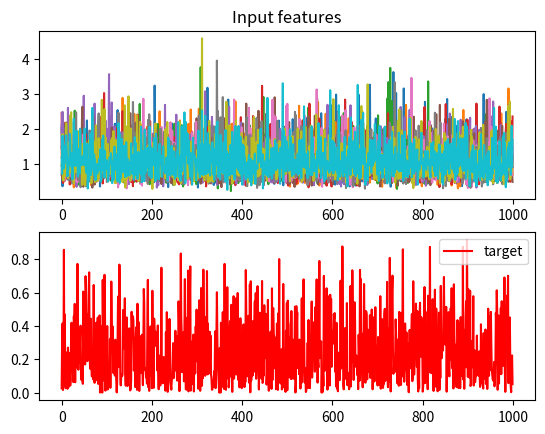
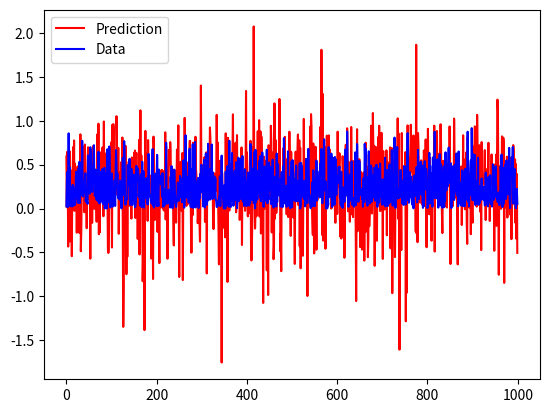
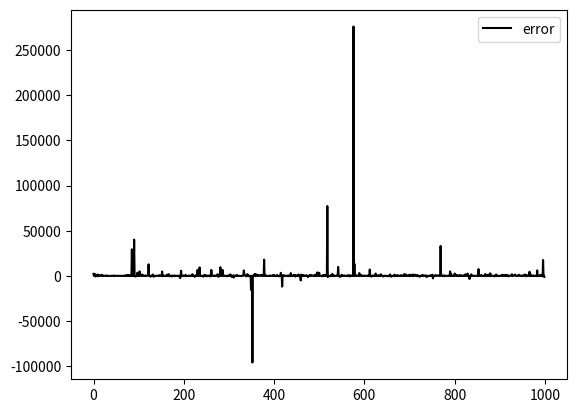

Generate these figures, in order, with matplotlib:
# -*- coding: utf-8 -*-
import numpy as np
import matplotlib.pyplot as plt

""" Hyper-parameters
"""
if 1 == 1:
    N = 1000  # batch size
    H = 10  # number of neurones in hidden layer
    D_in = 10  # number of imput features
    D_out = 1  # number of output targets
    learning_rate = 1e-6  # learning rate
    epochs = 1000  # number of iterations

""" Create random input and output data
"""
if 1 == 1:
    np.random.seed(0)
    x = np.random.lognormal(0, 0.4, size=(N, D_in))
    y = np.random.beta(1, 3, size=(N, D_out))

    fig = plt.figure()
    ax1 = fig.add_subplot(2, 1, 1)
    ax1.plot(x)
    ax1.set_title('Input features')
    ax2 = fig.add_subplot(2, 1, 2)
    ax2.plot(y, label='target', color='red')
    plt.legend()
    plt.show()

""" Randomly initialize weights (one hidden layer)
"""
if 1 == 1:
    w1 = np.random.randn(D_in, H)
    w2 = np.random.randn(H, D_out)

""" Back-propagation procedure
"""

if 1 == 1:
    for t in range(epochs):
        # Forward pass: compute predicted y
        h = x.dot(w1)
        h_relu = np.maximum(h, 0)
        y_pred = h_relu.dot(w2)

        # Compute and print loss
        loss = np.square(y_pred - y).sum()
        print('step:{:2.2f} - Loss:{}'.format(t, loss))

        # Backprop to compute gradients of w1 and w2 with respect to loss
        grad_y_pred = 2.0 * (y_pred - y)
        grad_w2 = h_relu.T.dot(grad_y_pred)
        grad_h_relu = grad_y_pred.dot(w2.T)
        grad_h = grad_h_relu.copy()
        grad_h[h < 0] = 0
        grad_w1 = x.T.dot(grad_h)

        # Update weights
        w1 -= learning_rate * grad_w1
        w2 -= learning_rate * grad_w2

""" Plot results
"""
if 1 ==1:
    fig = plt.figure()
    ax = fig.add_subplot()
    ax.plot(np.arange(0, epochs), y_pred, color='red', label='Prediction')
    ax.plot(np.arange(0, epochs), y, color='blue', label='Data')
    plt.legend()
    plt.show()

    fig = plt.figure()
    ax = fig.add_subplot()
    ax.plot(np.arange(0, epochs), 100*(y_pred -y) /y, color='black', label='error')
    plt.legend()
    plt.show()